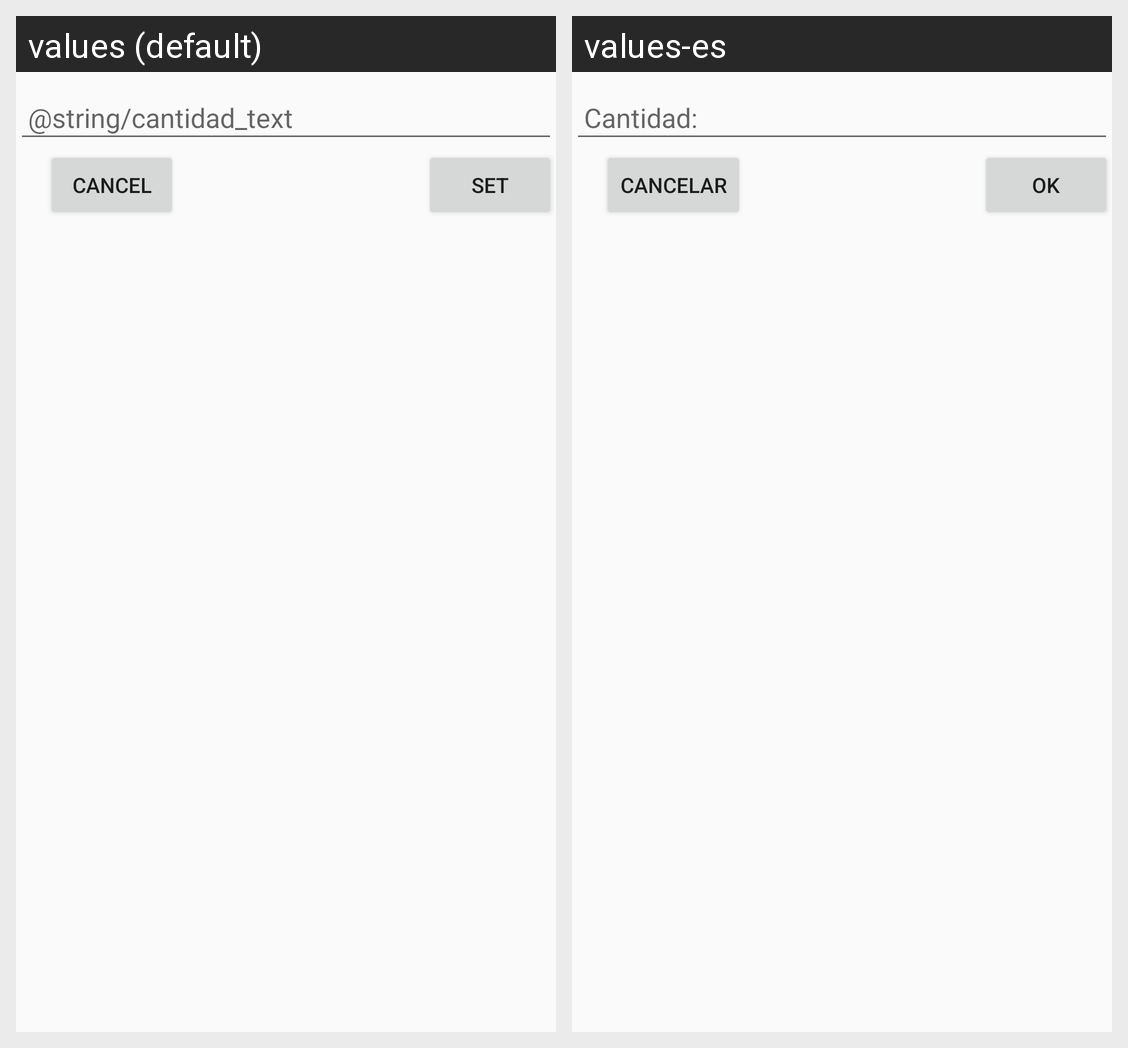

Translations of the strings shown on this Android screen, per locale in the grid:
Android screen res/layout/dialog_text_picker.xml rendered under 2 locales, left to right: values (default), values-es. Device: Nexus 5 (rendered at 1080×1920; each locale shown at half size, 540×960, under a caption strip naming it); theme AppTheme.
Strings drawn on this screen, with the default value and each locale's value (text and hints the layout hard-codes, and strings that could not be matched under every locale, appear in the picture but are not listed):

dialogNumebrPickerCancel
  values: Cancel
  values-es: Cancelar

dialogNumebrPickerSet
  values: Set
  values-es: OK
